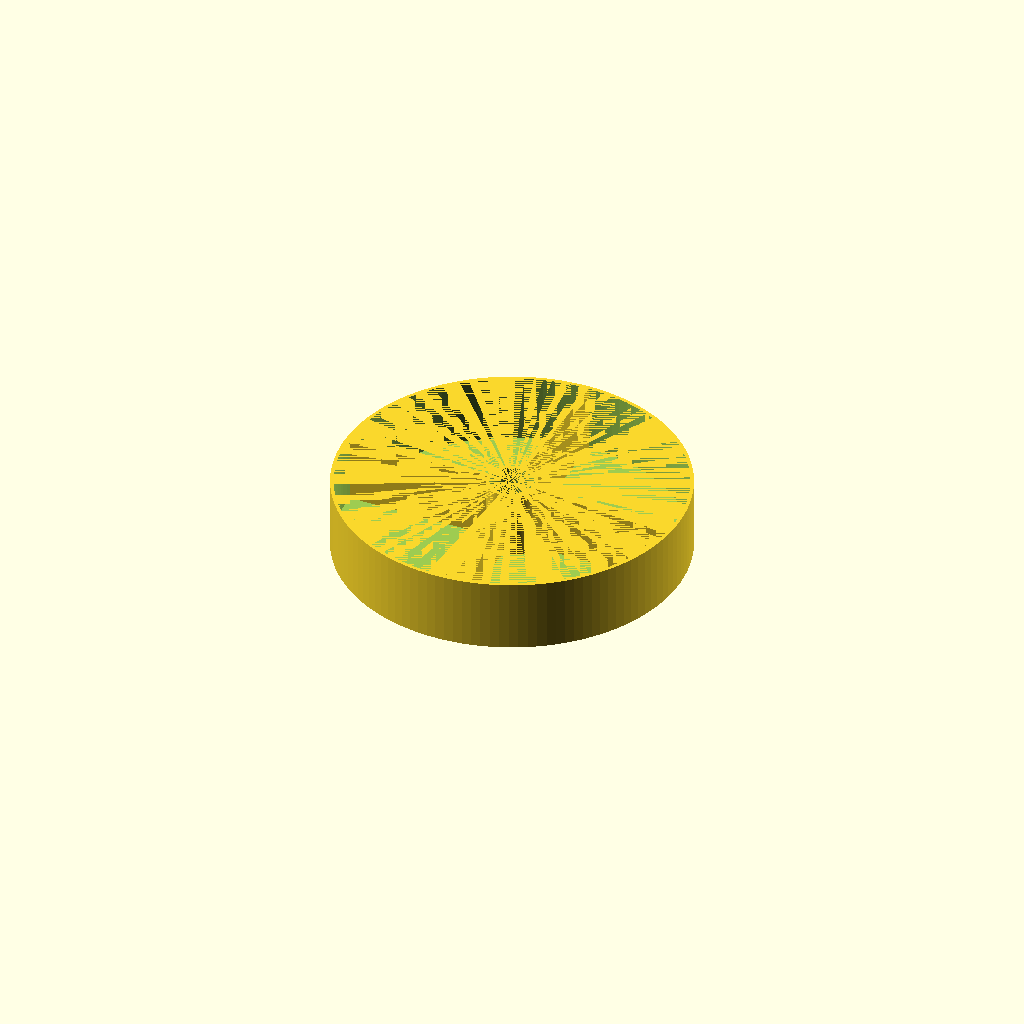
Cell 1 — every parameter at its default value.
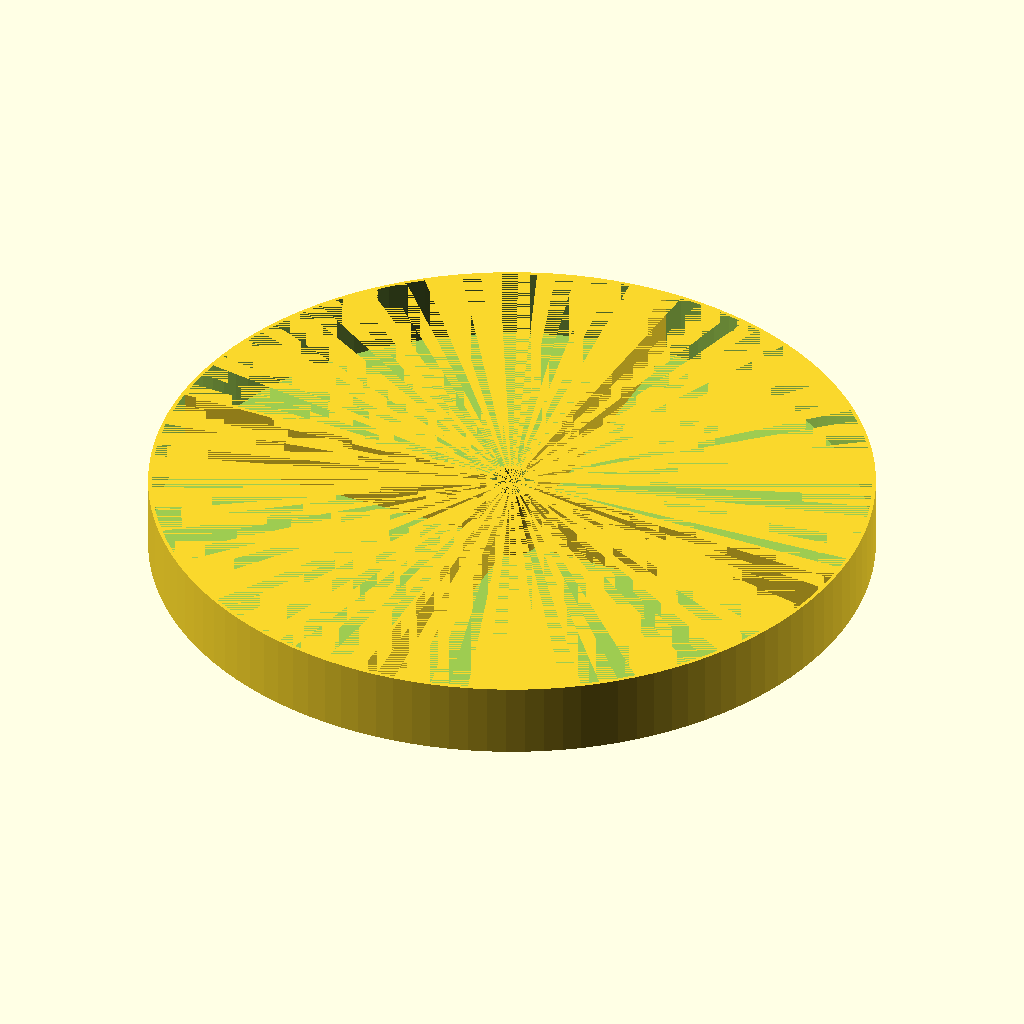
Cell 2 — outer_radius set to 120, the other parameters unchanged.
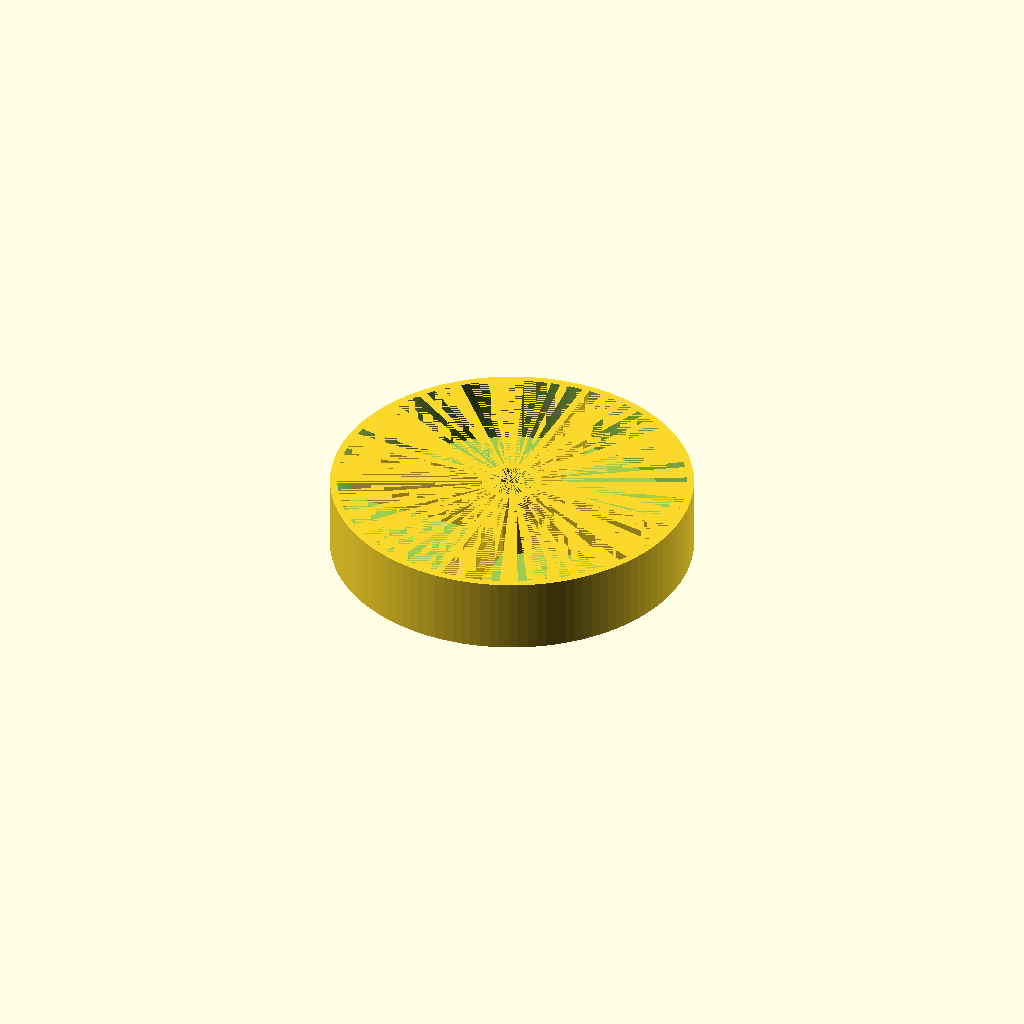
Cell 3: wall_width = 2.4 (everything else at default).
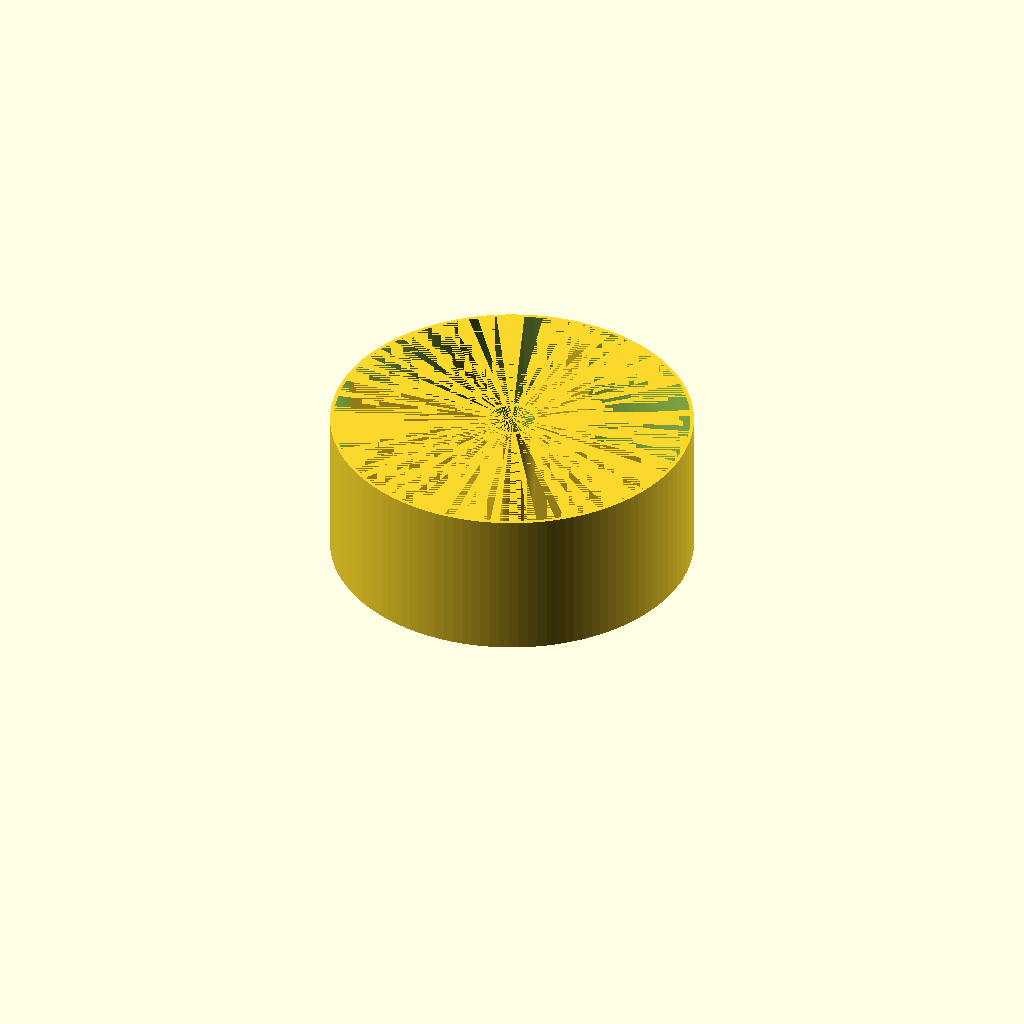
Cell 4: the same model with height = 50.
One fixed orthographic camera (rotation 55°, 0°, 25°; colour scheme Cornfield) for every cell.
The OpenSCAD source (inputs/thingiverse/files/thing-3888579/files/box.scad):
inner_radius = 7.5;
outer_radius = 60;
wall_width = 1.2;
height = 25;
dividers = 4;

$fn = 120;

module box(inner_radius, outer_radius, height, wall_width, dividers){
    difference(){
        intersection(){
            union(){
                difference()
                {
                    cylinder(h=height, r=outer_radius);
                    cylinder(h=height, r=inner_radius);
                    translate([0,0,wall_width]){
                        cylinder(h=(height - wall_width), r = outer_radius - wall_width);
                    }
                }
                cylinder(h=height, r=inner_radius + wall_width);
                for (d = [1 : dividers]){
                    rotate(d * 360 / dividers, [0, 0, 1]){
                        translate([-wall_width / 2,inner_radius,0]){
                            cube(size=[wall_width, outer_radius-inner_radius, height], center=false);
                        }
                    }
                }
            }
            cylinder(h=height, r=outer_radius);
            
        }
        cylinder(h=height, r=inner_radius);
    }
}

box (inner_radius, outer_radius, height, wall_width, dividers);
Parameter table extracted from the source (name, type, default, range or options):
inner_radius: number, default 7.5
outer_radius: number, default 60
wall_width: number, default 1.2
height: number, default 25
dividers: number, default 4
